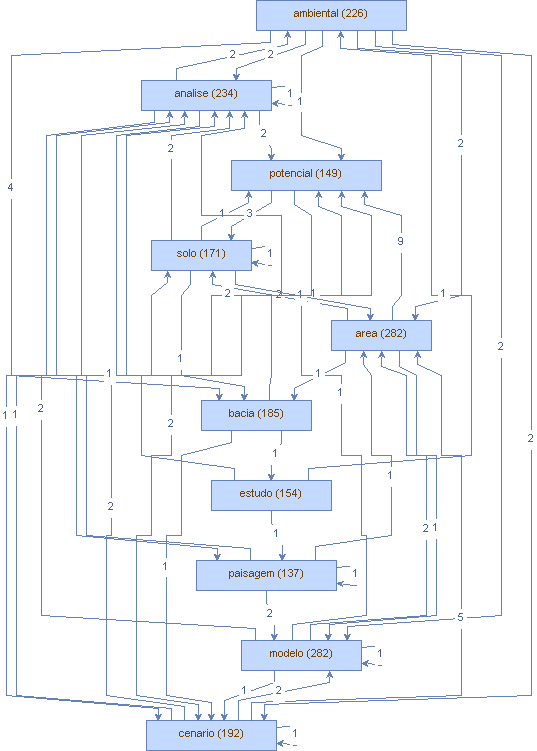

The data file committed next to this chart (first rows):
Vertice, peso (V), Aresta, peso (A)
modelo, (282), mensuracao, (1)
modelo, (282), otimizaagro-simmina, (1)
modelo, (282), termo, (1)
modelo, (282), localizacao-alocacao, (1)
modelo, (282), vazo, (1)
modelo, (282), analise, (2)
modelo, (282), participativo, (1)
modelo, (282), metodo, (2)
modelo, (282), dentre, (1)
modelo, (282), climatico, (1)
modelo, (282), peso, (1)
modelo, (282), imagem, (1)
modelo, (282), proposicao, (1)
modelo, (282), auto-regressivo, (1)
modelo, (282), capaz, (3)
modelo, (282), al, (2)
modelo, (282), coleta, (1)
modelo, (282), modelo, (1)
modelo, (282), impacto, (1)
modelo, (282), vertente, (1)
modelo, (282), variavel, (2)
modelo, (282), thmb, (1)
modelo, (282), influencia, (1)
modelo, (282), epoca, (1)
modelo, (282), monte, (1)
modelo, (282), solar, (1)
modelo, (282), unidade, (1)
modelo, (282), campanha, (1)
modelo, (282), especifico, (1)
modelo, (282), espacial, (5)
modelo, (282), disponivel, (1)
modelo, (282), estrategico, (1)
modelo, (282), japones, (1)
modelo, (282), turbidez, (1)
modelo, (282), linear, (1)
modelo, (282), e, (1)
modelo, (282), valor, (2)
modelo, (282), convencional, (1)
modelo, (282), hidrodinamico, (1)
modelo, (282), indicador, (1)
modelo, (282), ciclabilidade, (1)
modelo, (282), u, (1)
modelo, (282), metric, (2)
modelo, (282), frances, (1)
modelo, (282), fator, (1)
modelo, (282), predicao, (1)
modelo, (282), complementar, (1)
modelo, (282), representacao, (1)
modelo, (282), simular, (1)
modelo, (282), uso, (2)
modelo, (282), geoespacial, (1)
modelo, (282), ecossistemico, (1)
modelo, (282), swatcenario, (1)
modelo, (282), antropica, (1)
modelo, (282), area, (2)
modelo, (282), desvio, (1)
modelo, (282), satisfatoriamente, (1)
modelo, (282), hidrologico, (4)
modelo, (282), geral, (2)
modelo, (282), rna, (1)
... 643 more rows
